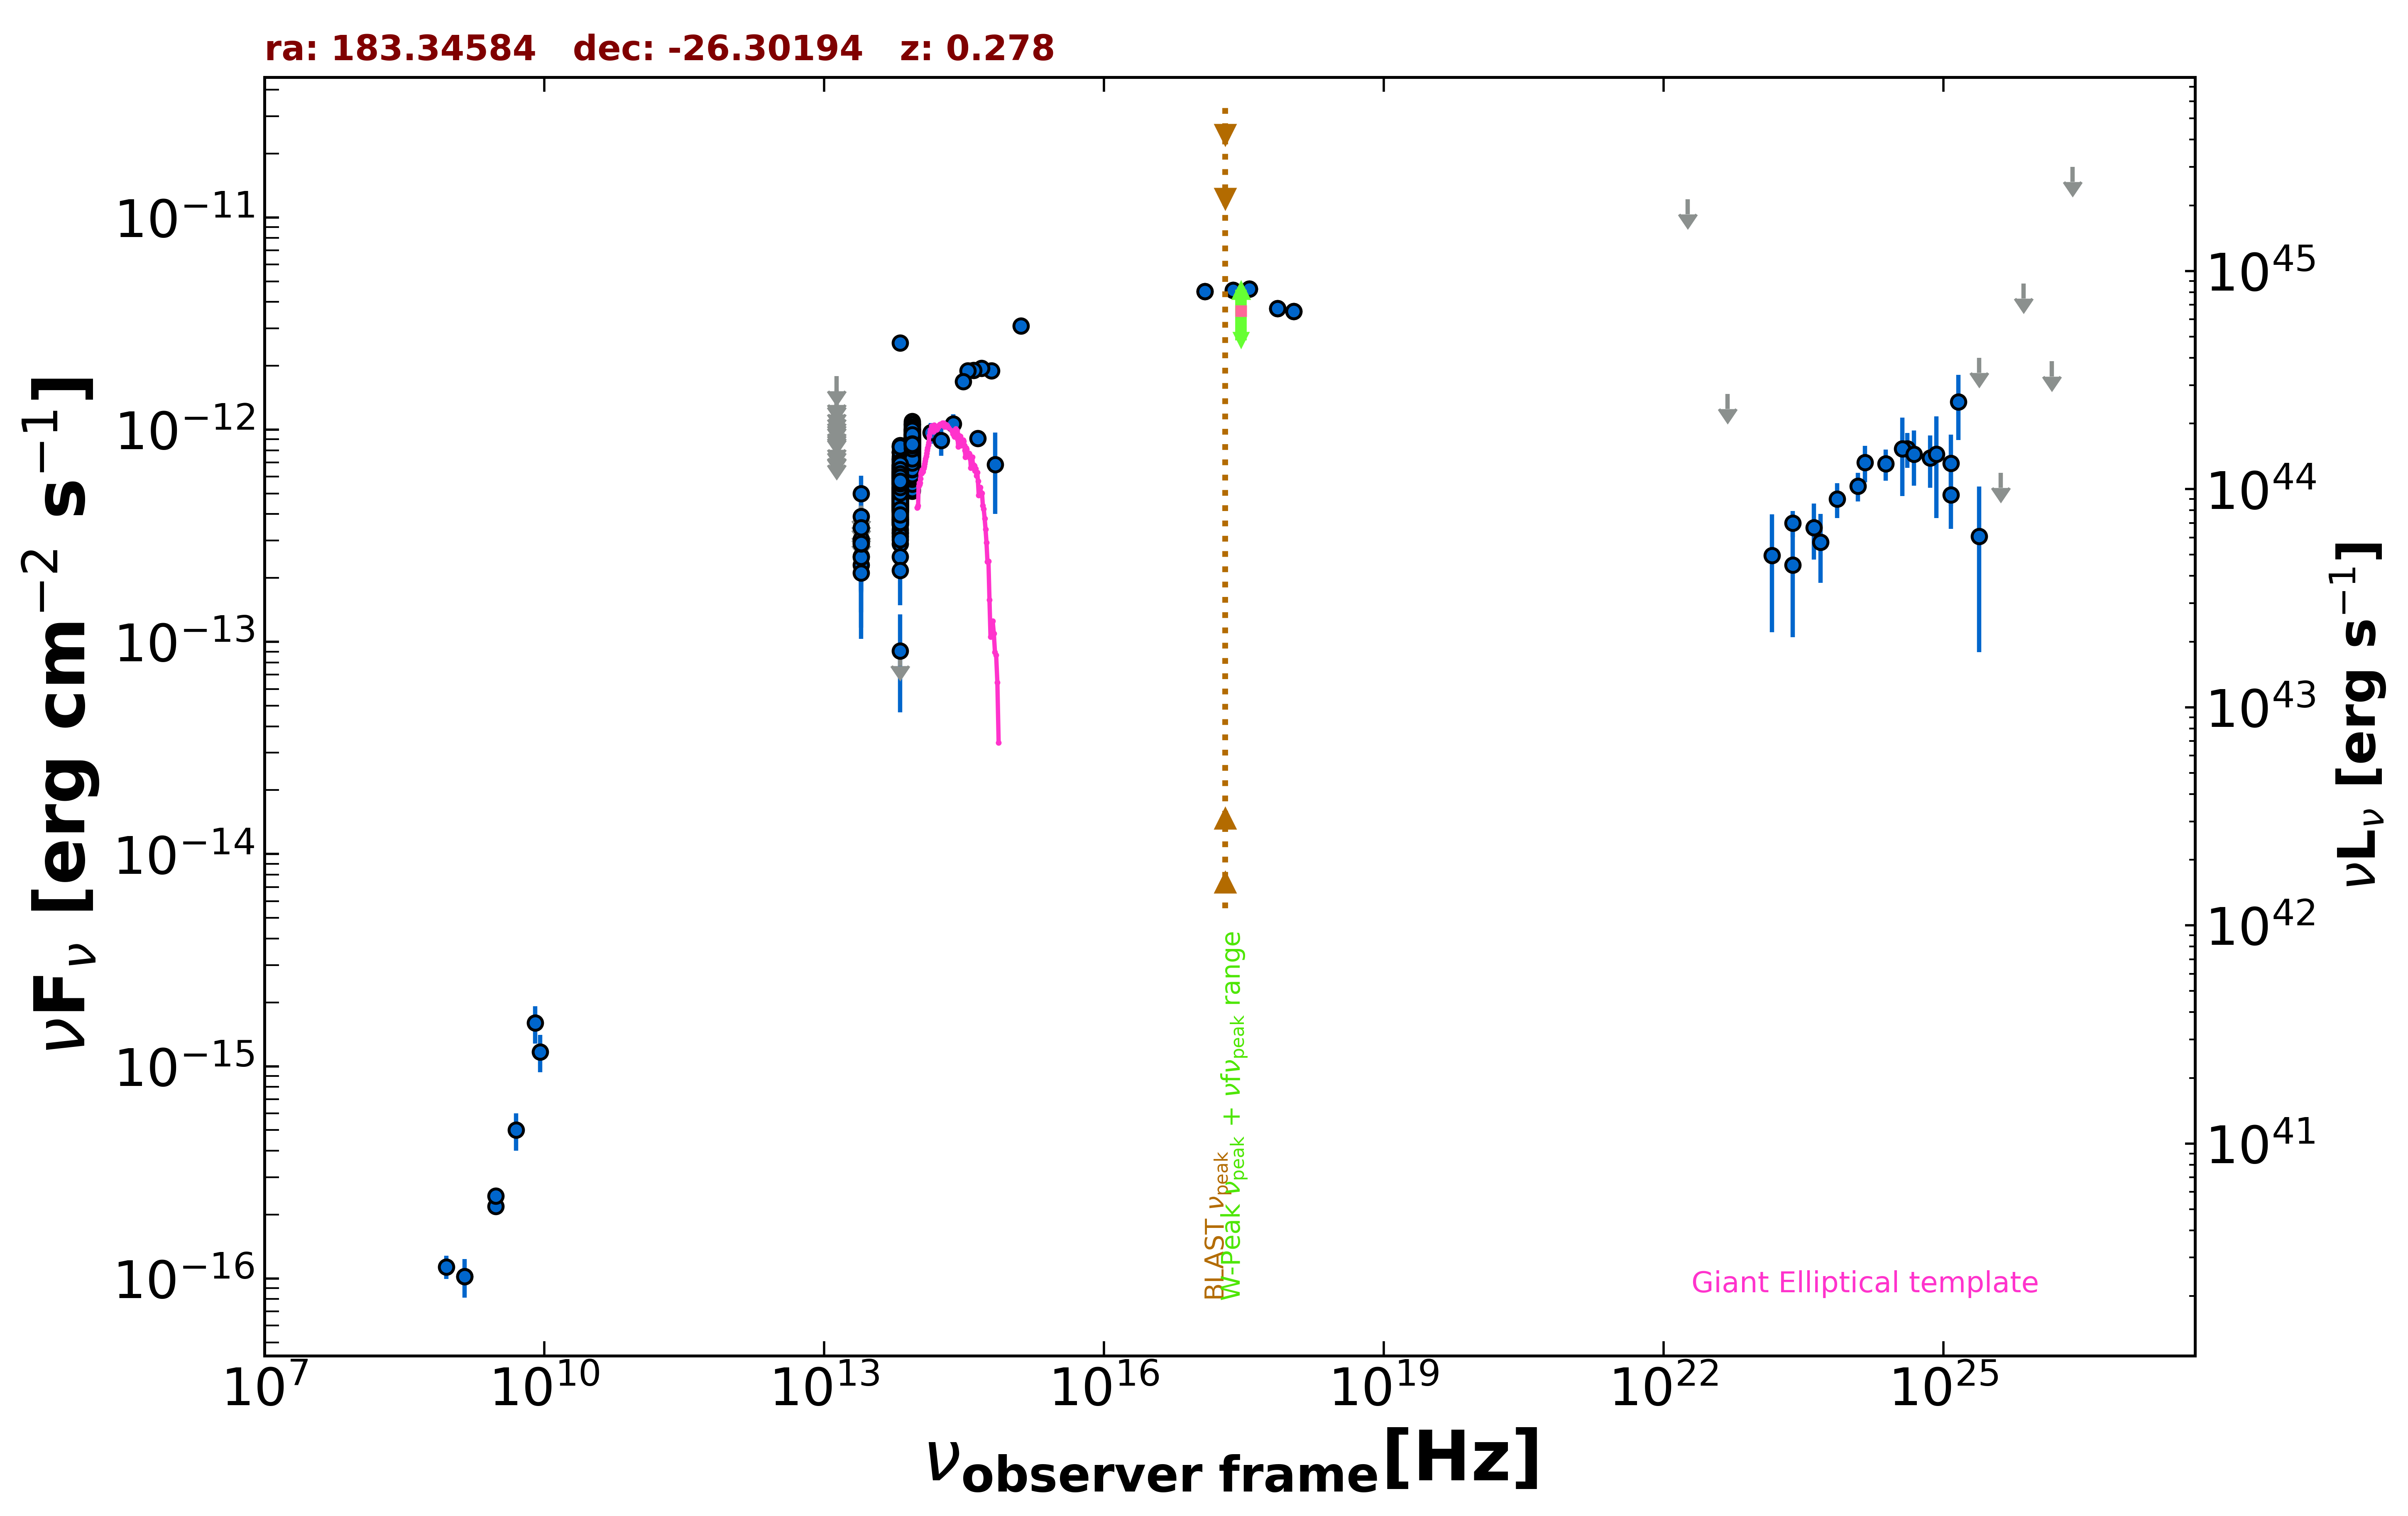

The data file committed next to this chart (first rows):
freq., flux, err_flux, MJD_start, MJD_end, flag, catalog, reference
1.400e+09, 1.022e-16, 7.000e-18, 55000, 55000, , NVSS, Condon et al. 1998  AJ  115  1693
8.870e+08, 1.135e-16, 1.418e-17, 55000, 55000, , RACS, Hale et al. 2021  PASA  38  e058
3.000e+09, 2.186e-16, 6.600e-18, 55000, 55000, , VLASSQL, Gordon et al. 2021  ApJS  255  30
3.000e+09, 2.452e-16, 7.650e-18, 55000, 55000, , VLASSQL, Gordon et al. 2021  ApJS  255  30
2.418e+17, 4.547e-12, 1.640e-13, 56521, 56524, , 1OUSX, Giommi et al. in preparation
1.209e+17, 4.480e-12, 1.700e-13, 56521, 56524, , 1OUSX, Giommi et al. in preparation
3.627e+17, 4.614e-12, 1.570e-13, 56521, 56524, , 1OUSX, Giommi et al. in preparation
7.253e+17, 3.730e-12, 8.700e-14, 56521, 56524, , 1OUSX, Giommi et al. in preparation
1.088e+18, 3.609e-12, 1.760e-13, 56521, 56524, , 1OUSX, Giommi et al. in preparation
1.389e+14, 9.672e-13, 1.097e-13, 55000, 55000, , 2MASS, Skrutskie et al. 2006  AJ  131  1163
1.804e+14, 8.881e-13, 1.347e-13, 55000, 55000, , 2MASS, Skrutskie et al. 2006  AJ  131  1163
2.427e+14, 1.065e-12, 1.143e-13, 55000, 55000, , 2MASS, Skrutskie et al. 2006  AJ  131  1163
8.817e+13, 7.656e-13, 3.250e-15, 55000, 55000, , UNWISE, Schlafly et al. 2019  ApJS  240  30
6.517e+13, 5.467e-13, 4.300e-15, 55000, 55000, , UNWISE, Schlafly et al. 2019  ApJS  240  30
8.817e+13, 8.889e-13, 2.045e-14, 55000, 55000, , WISE, Wright et al. 2010  AJ  140  1868
6.517e+13, 6.141e-13, 1.585e-14, 55000, 55000, , WISE, Wright et al. 2010  AJ  140  1868
2.498e+13, 2.530e-13, 3.155e-14, 55000, 55000, , WISE, Wright et al. 2010  AJ  140  1868
1.363e+13, 3.401e-13, 1.152e-13, 55000, 55000, , WISE, Wright et al. 2010  AJ  140  1868
8.817e+13, 5.993e-13, 3.535e-14, 57203, 57203, , NEOWISE, Mainzer et al. 2014  ApJ  792  30
6.517e+13, 4.789e-13, 3.620e-14, 57203, 57203, , NEOWISE, Mainzer et al. 2014  ApJ  792  30
8.817e+13, 7.421e-13, 3.145e-14, 57202, 57202, , NEOWISE, Mainzer et al. 2014  ApJ  792  30
6.517e+13, 5.015e-13, 4.720e-14, 57202, 57202, , NEOWISE, Mainzer et al. 2014  ApJ  792  30
8.817e+13, 6.805e-13, 3.260e-14, 57202, 57202, , NEOWISE, Mainzer et al. 2014  ApJ  792  30
6.517e+13, 4.445e-13, 4.385e-14, 57202, 57202, , NEOWISE, Mainzer et al. 2014  ApJ  792  30
8.817e+13, 7.339e-13, 3.515e-14, 57202, 57202, , NEOWISE, Mainzer et al. 2014  ApJ  792  30
6.517e+13, 4.352e-13, 3.735e-14, 57202, 57202, , NEOWISE, Mainzer et al. 2014  ApJ  792  30
8.817e+13, 6.768e-13, 3.055e-14, 57202, 57202, , NEOWISE, Mainzer et al. 2014  ApJ  792  30
6.517e+13, 5.504e-13, 4.055e-14, 57202, 57202, , NEOWISE, Mainzer et al. 2014  ApJ  792  30
8.817e+13, 7.120e-13, 3.670e-14, 57202, 57202, , NEOWISE, Mainzer et al. 2014  ApJ  792  30
6.517e+13, 4.723e-13, 7.735e-14, 57202, 57202, , NEOWISE, Mainzer et al. 2014  ApJ  792  30
8.817e+13, 6.913e-13, 3.055e-14, 57203, 57203, , NEOWISE, Mainzer et al. 2014  ApJ  792  30
6.517e+13, 4.693e-13, 3.850e-14, 57203, 57203, , NEOWISE, Mainzer et al. 2014  ApJ  792  30
8.817e+13, 6.849e-13, 3.535e-14, 57202, 57202, , NEOWISE, Mainzer et al. 2014  ApJ  792  30
6.517e+13, 6.617e-13, 5.365e-14, 57202, 57202, , NEOWISE, Mainzer et al. 2014  ApJ  792  30
8.817e+13, 7.435e-13, 3.080e-14, 57202, 57202, , NEOWISE, Mainzer et al. 2014  ApJ  792  30
6.517e+13, 4.637e-13, 5.950e-14, 57202, 57202, , NEOWISE, Mainzer et al. 2014  ApJ  792  30
8.817e+13, 6.626e-13, 3.725e-14, 57202, 57202, , NEOWISE, Mainzer et al. 2014  ApJ  792  30
6.517e+13, 3.780e-13, 5.415e-14, 57202, 57202, , NEOWISE, Mainzer et al. 2014  ApJ  792  30
8.817e+13, 7.028e-13, 3.040e-14, 57202, 57202, , NEOWISE, Mainzer et al. 2014  ApJ  792  30
6.517e+13, 5.580e-13, 4.425e-14, 57202, 57202, , NEOWISE, Mainzer et al. 2014  ApJ  792  30
8.817e+13, 7.650e-13, 3.875e-14, 57202, 57202, , NEOWISE, Mainzer et al. 2014  ApJ  792  30
6.517e+13, 4.969e-13, 5.365e-14, 57202, 57202, , NEOWISE, Mainzer et al. 2014  ApJ  792  30
8.817e+13, 6.900e-13, 3.050e-14, 57203, 57203, , NEOWISE, Mainzer et al. 2014  ApJ  792  30
6.517e+13, 4.540e-13, 4.525e-14, 57203, 57203, , NEOWISE, Mainzer et al. 2014  ApJ  792  30
8.817e+13, 8.311e-13, 3.370e-14, 58122, 58122, , NEOWISE, Mainzer et al. 2014  ApJ  792  30
6.517e+13, 6.147e-13, 5.955e-14, 58122, 58122, , NEOWISE, Mainzer et al. 2014  ApJ  792  30
8.817e+13, 8.607e-13, 3.490e-14, 58122, 58122, , NEOWISE, Mainzer et al. 2014  ApJ  792  30
6.517e+13, 6.354e-13, 4.220e-14, 58122, 58122, , NEOWISE, Mainzer et al. 2014  ApJ  792  30
8.817e+13, 8.114e-13, 3.510e-14, 58122, 58122, , NEOWISE, Mainzer et al. 2014  ApJ  792  30
6.517e+13, 6.035e-13, 4.840e-14, 58122, 58122, , NEOWISE, Mainzer et al. 2014  ApJ  792  30
8.817e+13, 8.265e-13, 4.345e-14, 58122, 58122, , NEOWISE, Mainzer et al. 2014  ApJ  792  30
6.517e+13, 6.593e-13, 4.315e-14, 58122, 58122, , NEOWISE, Mainzer et al. 2014  ApJ  792  30
8.817e+13, 8.403e-13, 3.950e-14, 58122, 58122, , NEOWISE, Mainzer et al. 2014  ApJ  792  30
6.517e+13, 5.596e-13, 5.110e-14, 58122, 58122, , NEOWISE, Mainzer et al. 2014  ApJ  792  30
8.817e+13, 8.512e-13, 4.000e-14, 58122, 58122, , NEOWISE, Mainzer et al. 2014  ApJ  792  30
6.517e+13, 5.246e-13, 4.550e-14, 58122, 58122, , NEOWISE, Mainzer et al. 2014  ApJ  792  30
8.817e+13, 8.403e-13, 3.405e-14, 58121, 58121, , NEOWISE, Mainzer et al. 2014  ApJ  792  30
6.517e+13, 5.066e-13, 4.250e-14, 58121, 58121, , NEOWISE, Mainzer et al. 2014  ApJ  792  30
8.817e+13, 9.063e-13, 3.505e-14, 57757, 57757, , NEOWISE, Mainzer et al. 2014  ApJ  792  30
6.517e+13, 6.703e-13, 4.135e-14, 57757, 57757, , NEOWISE, Mainzer et al. 2014  ApJ  792  30
... 560 more rows
